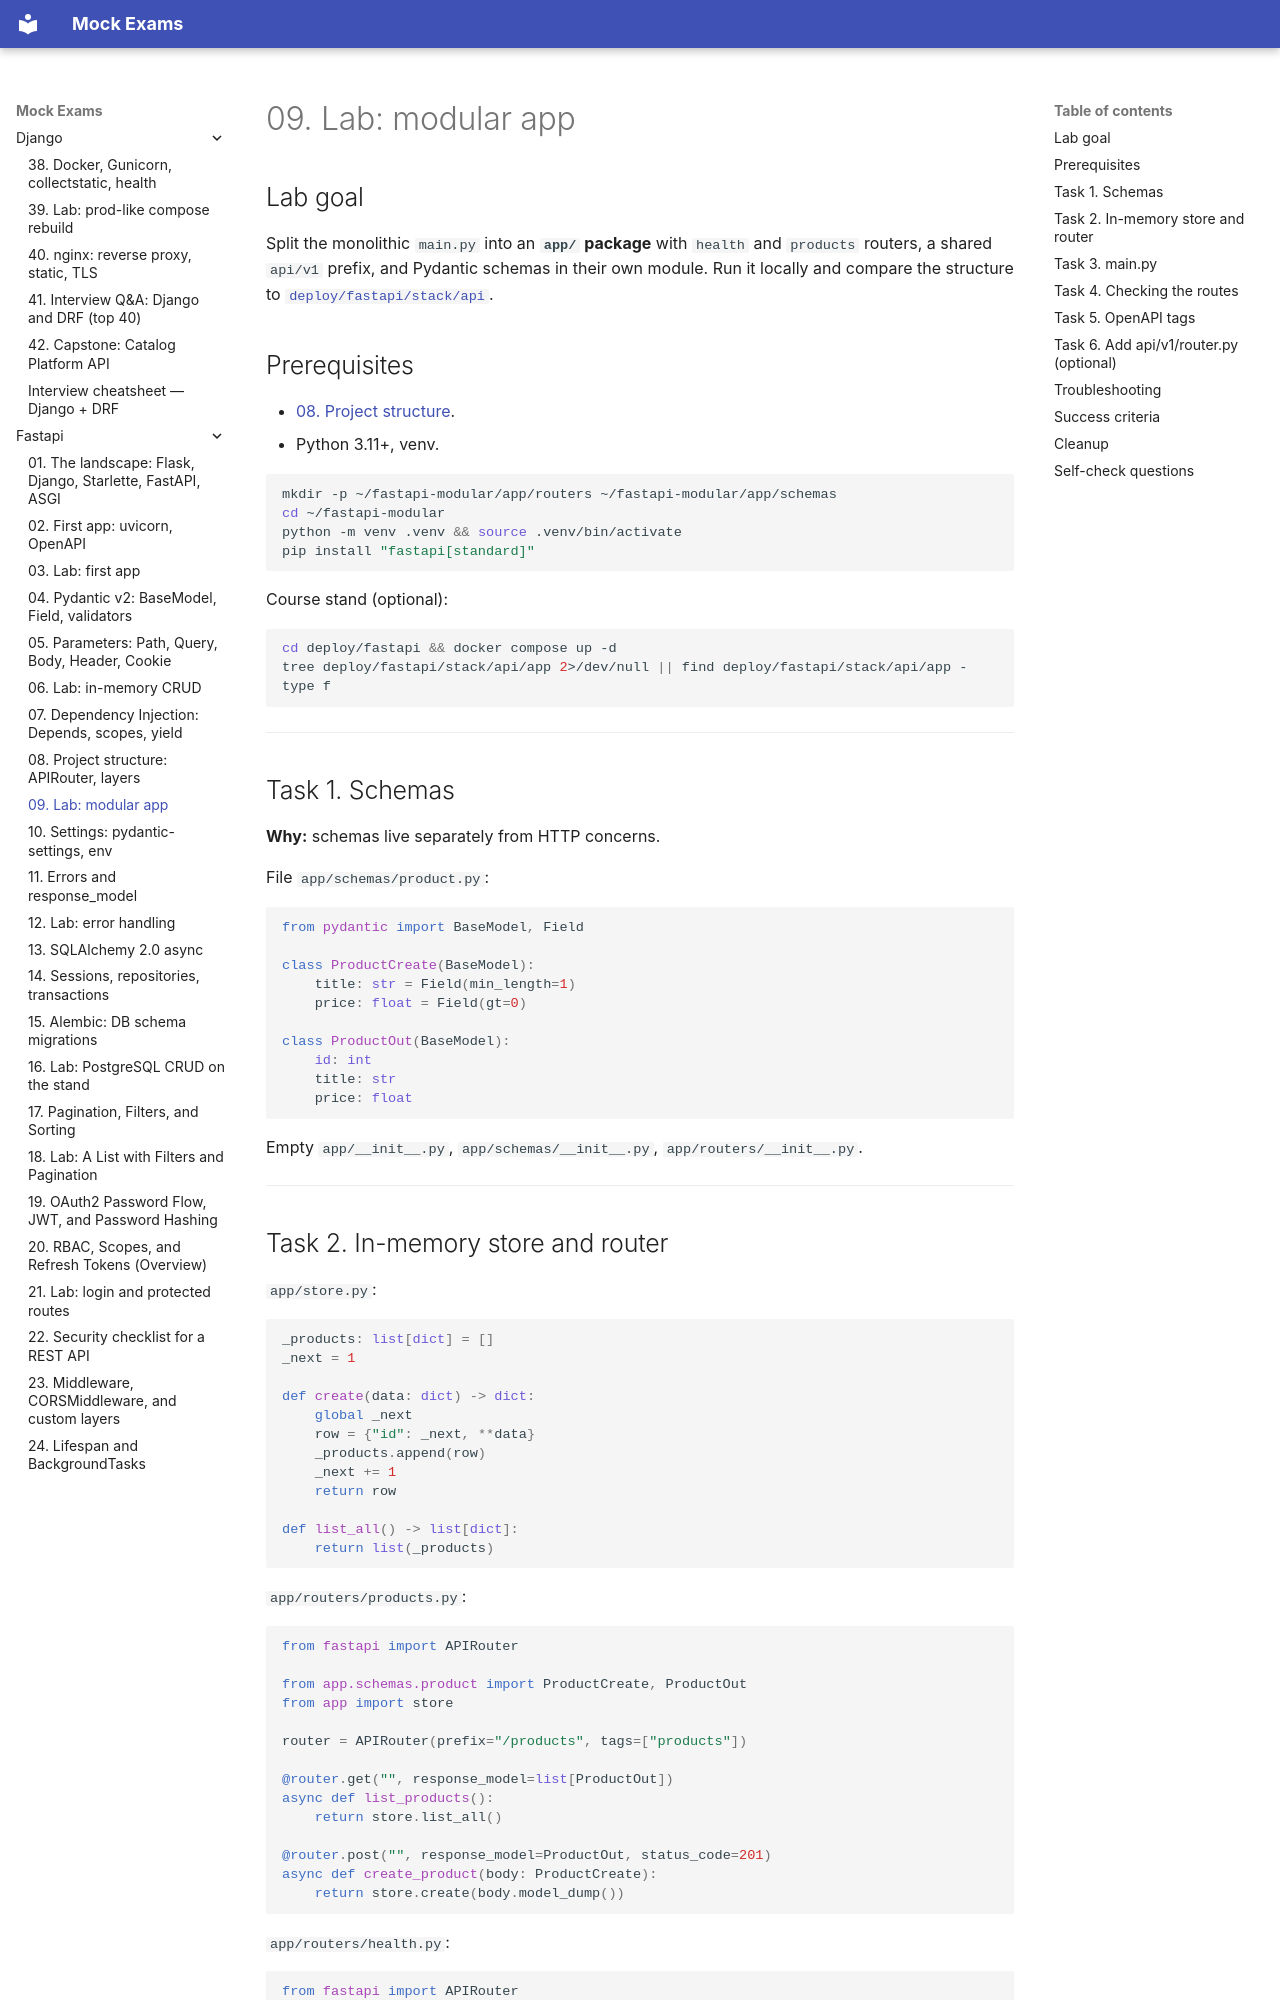

repository: FedorArbuzov/mock-exams · page: fastapi/09-lab-modular-app/index.html · generator: mkdocs

# 09. Lab: modular app

## Lab goal

Split the monolithic `main.py` into an **`app/` package** with `health` and `products` routers, a shared `api/v1` prefix, and Pydantic schemas in their own module. Run it locally and compare the structure to [`deploy/fastapi/stack/api`](../../deploy/fastapi/stack/api).

## Prerequisites

- [08. Project structure](08-project-structure.md).
- Python 3.11+, venv.

```bash
mkdir -p ~/fastapi-modular/app/routers ~/fastapi-modular/app/schemas
cd ~/fastapi-modular
python -m venv .venv && source .venv/bin/activate
pip install "fastapi[standard]"
```

Course stand (optional):

```bash
cd deploy/fastapi && docker compose up -d
tree deploy/fastapi/stack/api/app 2>/dev/null || find deploy/fastapi/stack/api/app -type f
```

---

## Task 1. Schemas

**Why:** schemas live separately from HTTP concerns.

File `app/schemas/product.py`:

```python
from pydantic import BaseModel, Field

class ProductCreate(BaseModel):
    title: str = Field(min_length=1)
    price: float = Field(gt=0)

class ProductOut(BaseModel):
    id: int
    title: str
    price: float
```

Empty `app/__init__.py`, `app/schemas/__init__.py`, `app/routers/__init__.py`.

---
